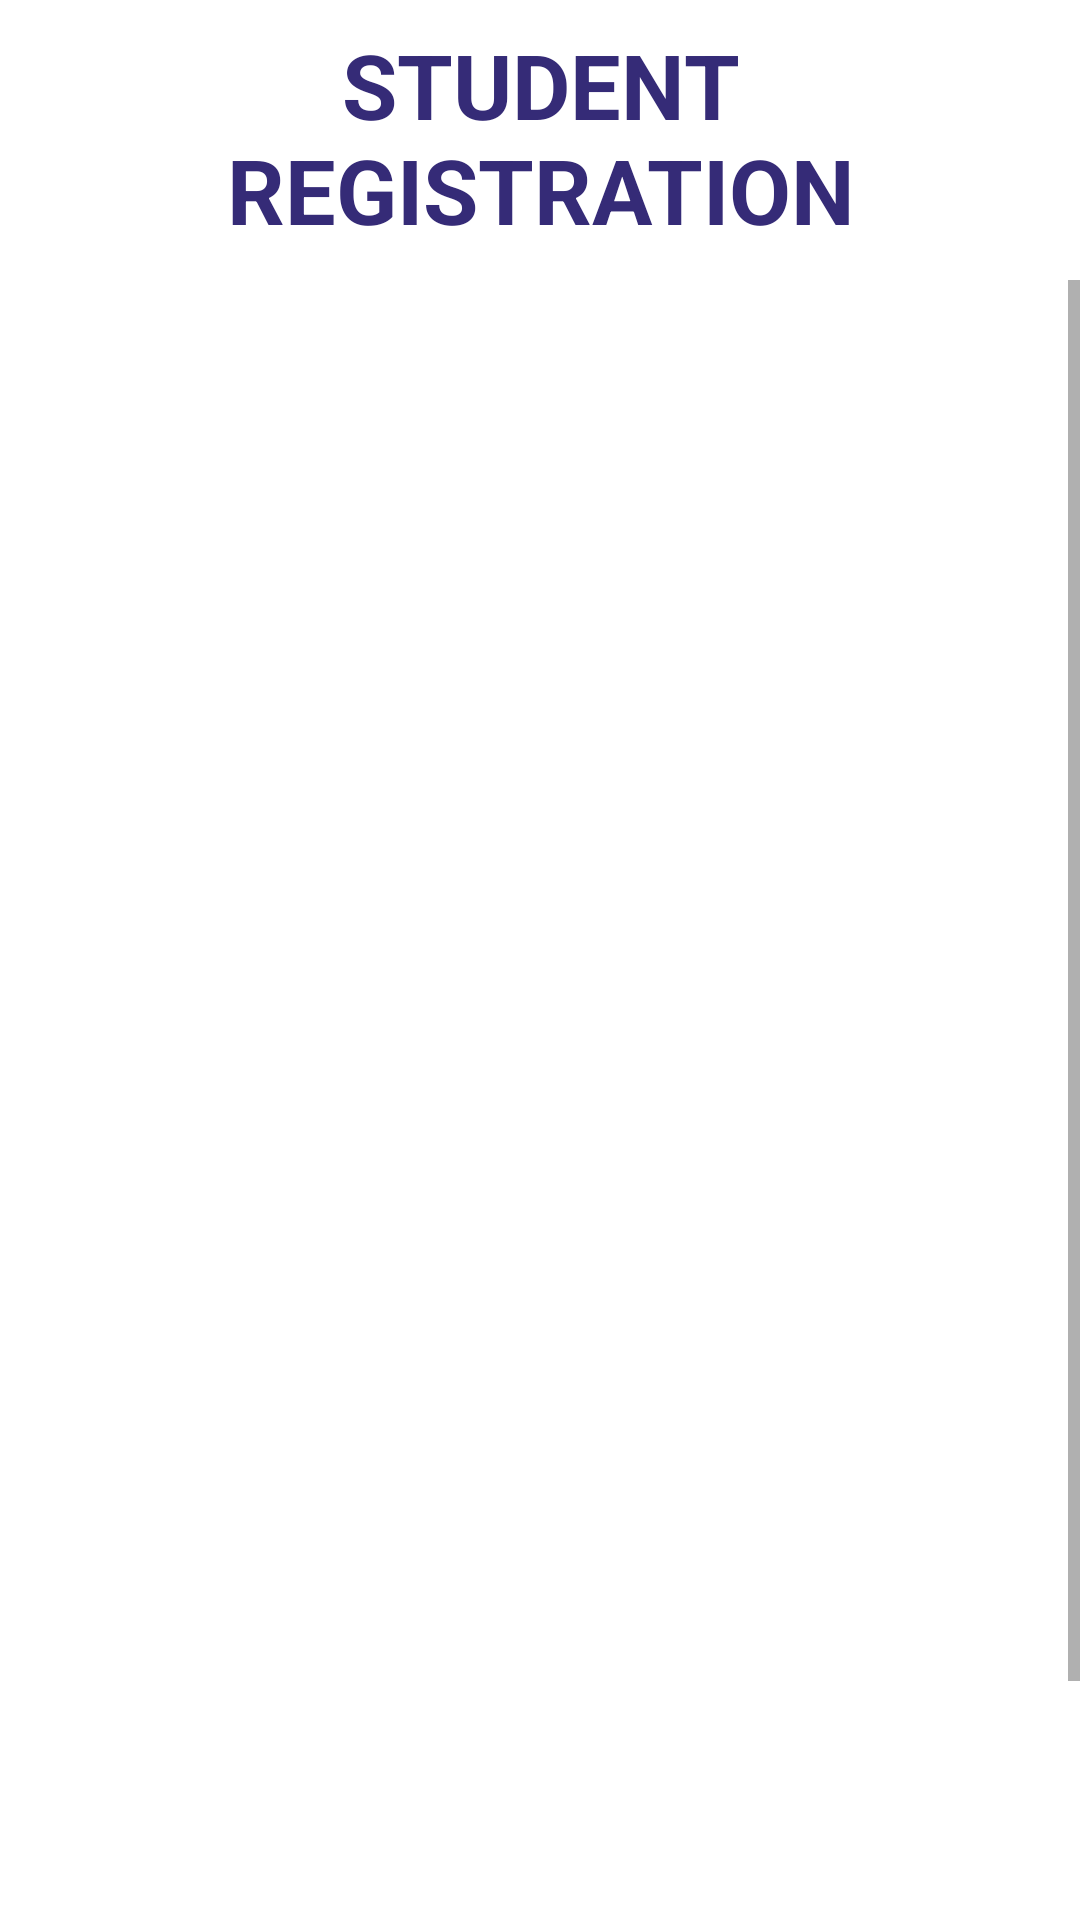

Here is an Android app screen rendered from its layout file. Give the layout XML and the strings, colors and styles it references.
<!-- AndroidManifest.xml: application theme Theme.Project -->
<!-- res/layout/activity_a_dreg2.xml -->
<?xml version="1.0" encoding="utf-8"?>
<RelativeLayout xmlns:android="http://schemas.android.com/apk/res/android"
    xmlns:app="http://schemas.android.com/apk/res-auto"
    xmlns:tools="http://schemas.android.com/tools"
    android:layout_width="match_parent"
    android:layout_height="match_parent"
    android:orientation="vertical"
    tools:context=".ADreg2">

    <TextView
        android:id="@+id/text_exam"
        android:layout_width="match_parent"
        android:layout_height="wrap_content"
        android:layout_marginStart="8dp"
        android:layout_marginTop="8dp"
        android:layout_marginEnd="8dp"
        android:textAlignment="center"
        android:textStyle="bold"
        android:textColor="@color/purplish"
        android:text="STUDENT REGISTRATION"
        android:textSize="30sp"
        android:layout_gravity="center_horizontal" />
    <ScrollView
        android:layout_marginTop="10dp"
        android:layout_below="@+id/text_exam"
        android:layout_width="match_parent"
        android:layout_height="match_parent">

    <LinearLayout
        android:layout_width="match_parent"
        android:layout_height="match_parent"
        android:layout_marginTop="15dp"
        android:orientation="vertical">
    <ListView
        android:id="@+id/l1"
        android:layout_width="match_parent"
        android:layout_height="625dp"
        android:padding="10dp"/>

    </LinearLayout>
    </ScrollView>
</RelativeLayout>
<!-- resources referenced by this layout -->
<resources>
  <color name="purplish">#352B77</color>
  <style name="Theme.Project" parent="Theme.MaterialComponents.DayNight.NoActionBar">
          
          <item name="colorPrimary">@color/purple_500</item>
          <item name="colorPrimaryVariant">@color/purple_700</item>
          <item name="colorOnPrimary">@color/white</item>
          
          <item name="colorSecondary">@color/teal_200</item>
          <item name="colorSecondaryVariant">@color/teal_700</item>
          <item name="colorOnSecondary">@color/black</item>
          
          <item name="android:statusBarColor" tools:targetApi="l">?attr/colorPrimaryVariant</item>
          
      </style>
  <color name="purple_500">#FF6200EE</color>
  <color name="purple_700">#FF3700B3</color>
  <color name="white">#FFFFFFFF</color>
  <color name="teal_200">#FF03DAC5</color>
  <color name="teal_700">#FF018786</color>
  <color name="black">#FF000000</color>
</resources>
